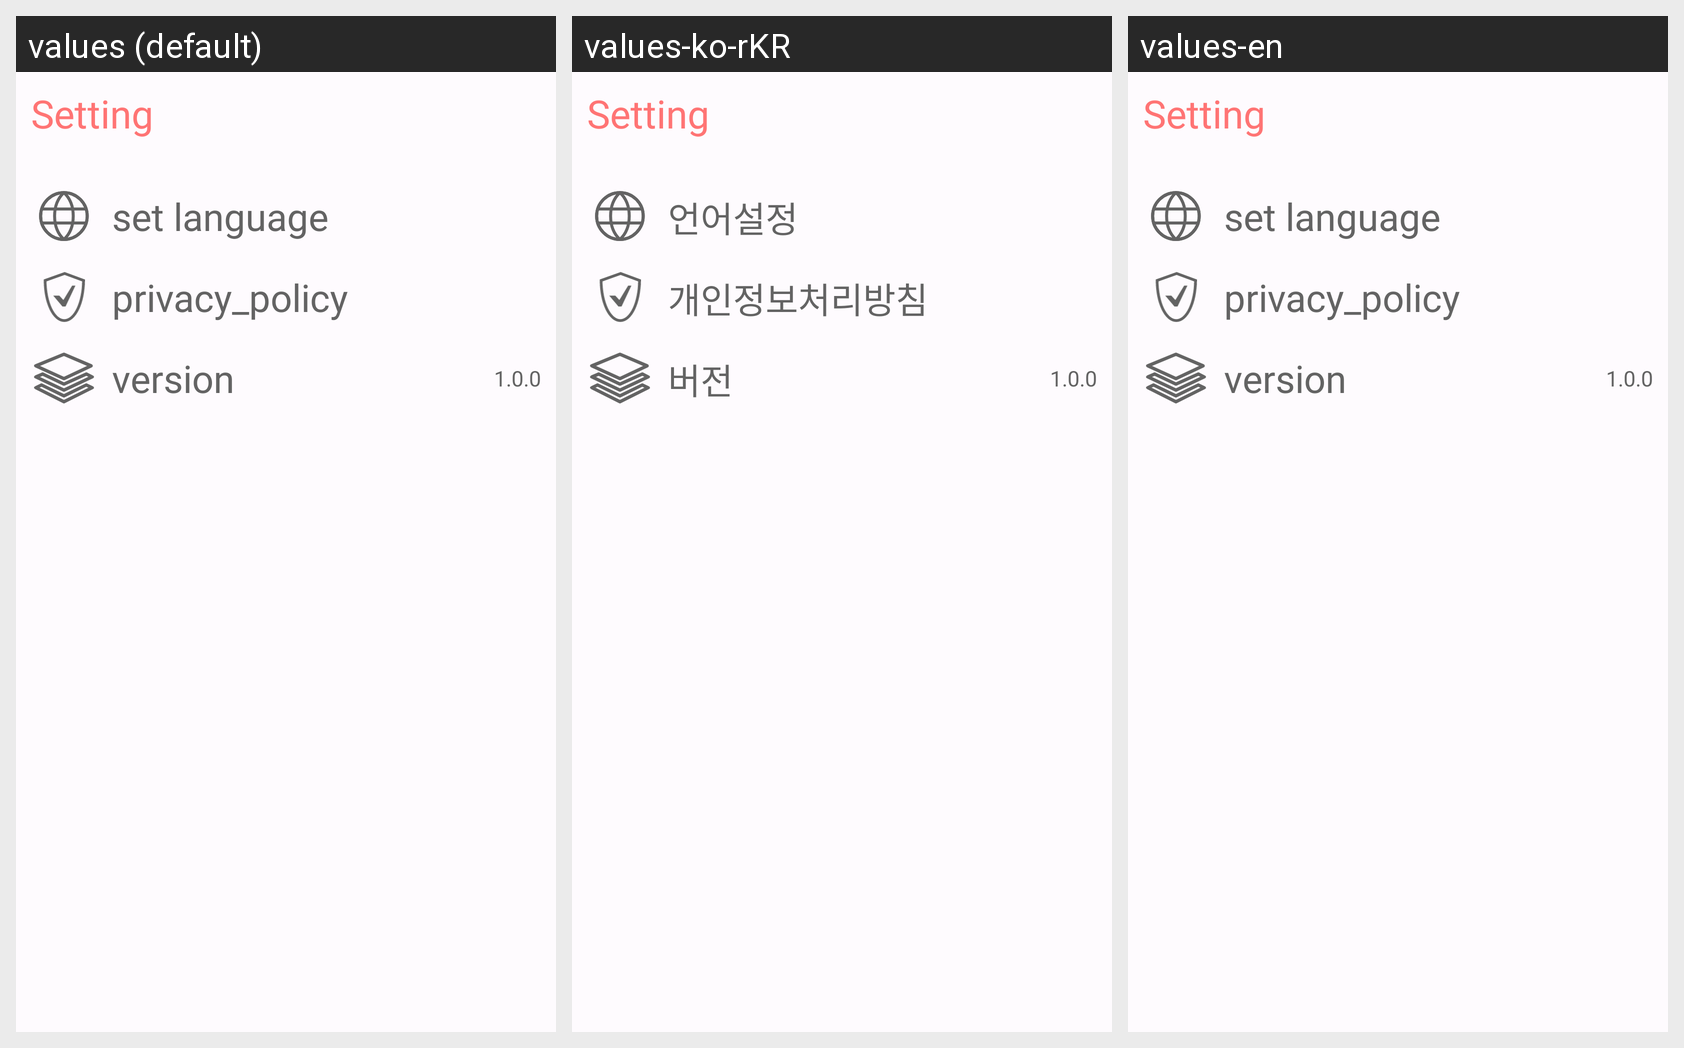

This grid shows one Android layout under several languages. Give, for every string resource on the screen, its name, the default text and each shown locale's text.
Android screen res/layout/layout_fragment_3.xml rendered under 3 locales, left to right: values (default), values-ko-rKR, values-en. Device: Nexus 5 (rendered at 1080×1920; each locale shown at half size, 540×960, under a caption strip naming it); theme Theme.Todo_app.
Strings drawn on this screen, with the default value and each locale's value (text and hints the layout hard-codes, and strings that could not be matched under every locale, appear in the picture but are not listed):

set_language
  values: set language
  values-ko-rKR: 언어설정
  values-en: set language

privacy_policy
  values: privacy_policy
  values-ko-rKR: 개인정보처리방침
  values-en: privacy_policy

version
  values: version
  values-ko-rKR: 버전
  values-en: version
